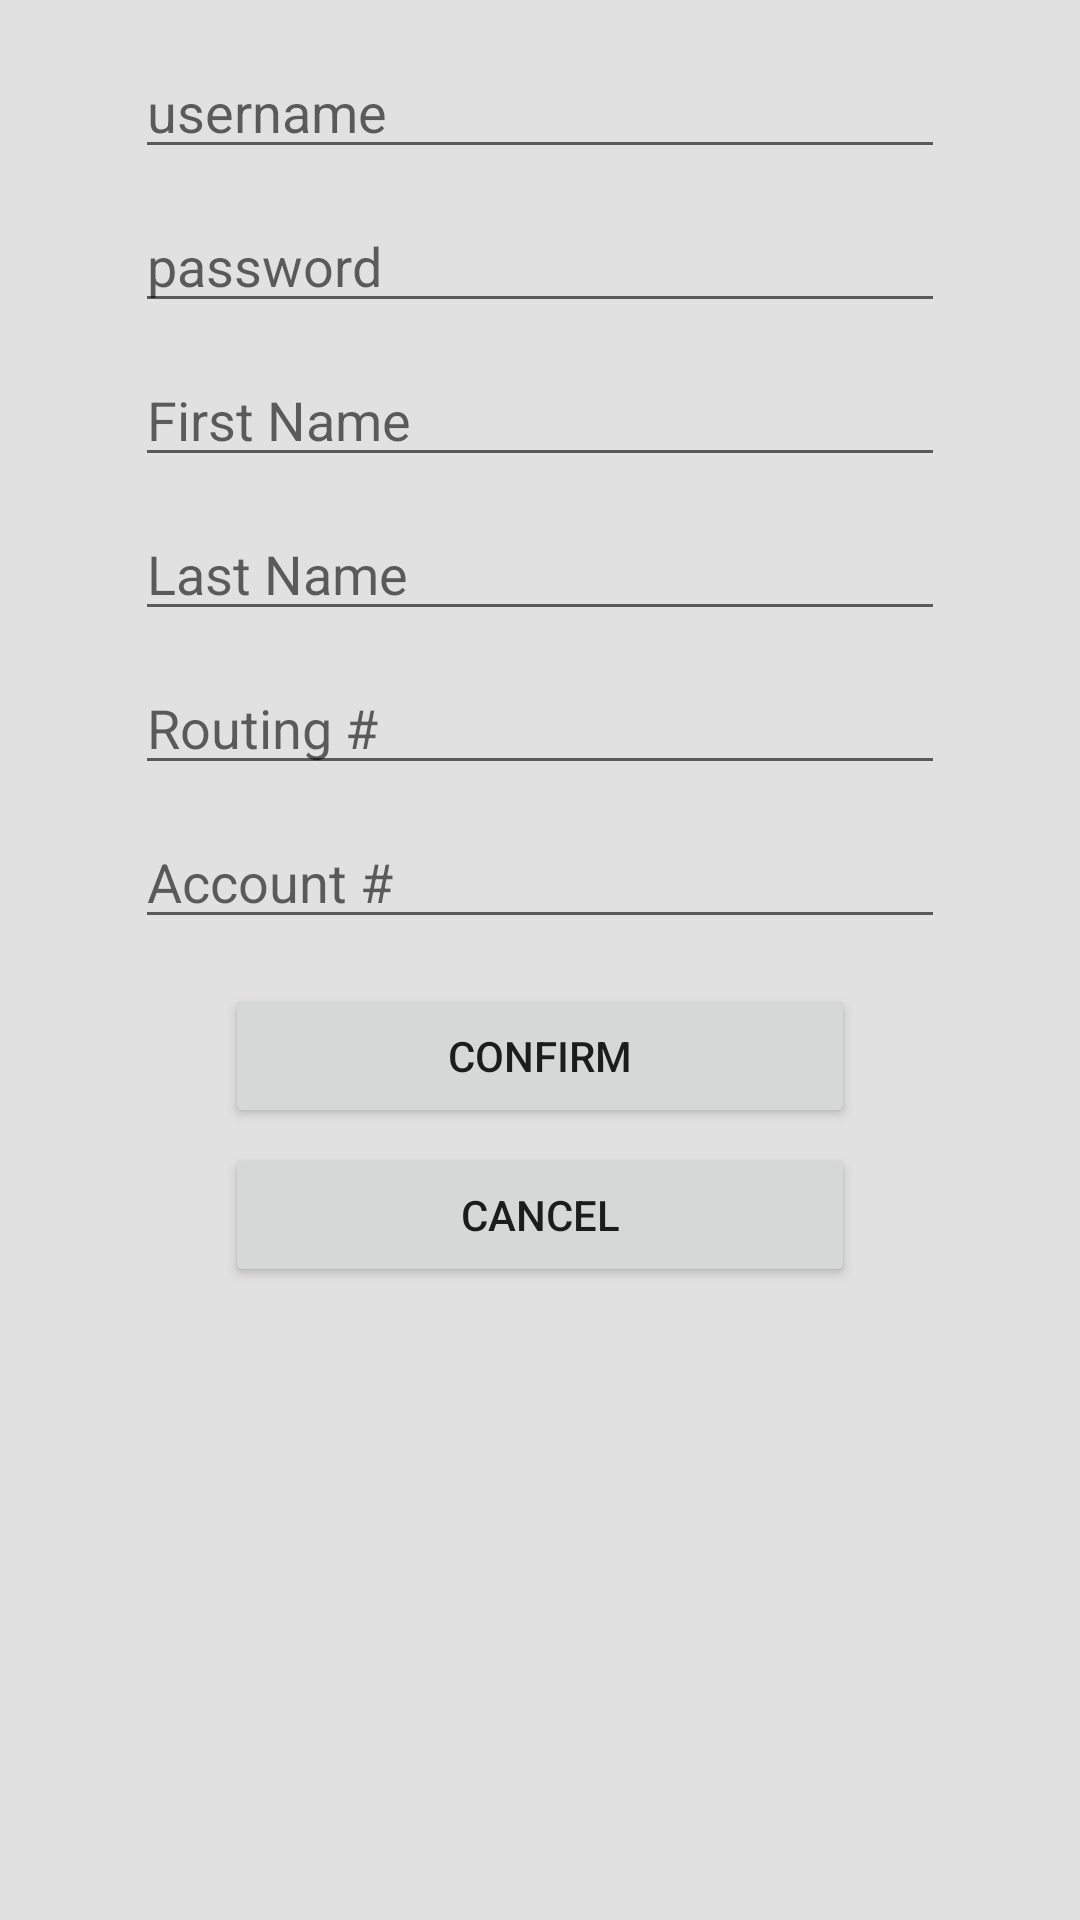

Produce the Android XML layout that renders to this screen, including the resource entries it uses.
<!-- AndroidManifest.xml: application theme Theme.QuickPay -->
<!-- res/layout/popup_register.xml -->
<?xml version="1.0" encoding="utf-8"?>
<RelativeLayout xmlns:android="http://schemas.android.com/apk/res/android"
    xmlns:app="http://schemas.android.com/apk/res-auto"
    android:layout_width="300dp"
    android:layout_height="wrap_content"
    android:background="#E1E1E1">


    <EditText
        android:id="@+id/txtInputRegUsername"
        android:layout_width="wrap_content"
        android:layout_height="wrap_content"
        android:layout_alignParentStart="true"
        android:layout_alignParentTop="true"
        android:layout_alignParentEnd="true"
        android:layout_marginStart="45dp"
        android:layout_marginTop="15dp"
        android:layout_marginEnd="45dp"
        android:ems="10"
        android:hint="username"
        android:inputType="textPersonName" />

    <EditText
        android:id="@+id/txtInputRegPassword"
        android:layout_width="wrap_content"
        android:layout_height="wrap_content"
        android:layout_below="@+id/txtInputRegUsername"
        android:layout_alignParentStart="true"
        android:layout_alignParentEnd="true"
        android:layout_marginStart="45dp"
        android:layout_marginTop="10dp"
        android:layout_marginEnd="45dp"
        android:ems="10"
        android:hint="password"
        android:inputType="textPassword" />

    <EditText
        android:id="@+id/txtInputRegFName"
        android:layout_width="wrap_content"
        android:layout_height="wrap_content"
        android:layout_below="@+id/txtInputRegPassword"
        android:layout_alignParentStart="true"
        android:layout_alignParentEnd="true"
        android:layout_marginStart="45dp"
        android:layout_marginTop="10dp"
        android:layout_marginEnd="45dp"
        android:ems="10"
        android:hint="First Name"
        android:inputType="textPersonName" />

    <EditText
        android:id="@+id/txtInputRegLName"
        android:layout_width="wrap_content"
        android:layout_height="wrap_content"
        android:layout_below="@+id/txtInputRegFName"
        android:layout_alignParentStart="true"
        android:layout_alignParentEnd="true"
        android:layout_marginStart="45dp"
        android:layout_marginTop="10dp"
        android:layout_marginEnd="45dp"
        android:ems="10"
        android:hint="Last Name"
        android:inputType="textPersonName" />

    <EditText
        android:id="@+id/txtInputRegRouting"
        android:layout_width="wrap_content"
        android:layout_height="wrap_content"
        android:layout_below="@+id/txtInputRegLName"
        android:layout_alignParentStart="true"
        android:layout_alignParentEnd="true"
        android:layout_marginStart="45dp"
        android:layout_marginTop="10dp"
        android:layout_marginEnd="45dp"
        android:ems="10"
        android:hint="Routing #"
        android:inputType="number" />

    <EditText
        android:id="@+id/txtInputRegAccount"
        android:layout_width="wrap_content"
        android:layout_height="wrap_content"
        android:layout_below="@+id/txtInputRegRouting"
        android:layout_alignParentStart="true"
        android:layout_alignParentEnd="true"
        android:layout_marginStart="45dp"
        android:layout_marginTop="10dp"
        android:layout_marginEnd="45dp"
        android:ems="10"
        android:hint="Account #"
        android:inputType="number" />

    <Button
        android:id="@+id/btnSubmitRegistration"
        android:layout_width="150dp"
        android:layout_height="wrap_content"
        android:layout_below="@+id/txtInputRegAccount"
        android:layout_alignParentStart="true"
        android:layout_alignParentEnd="true"
        android:layout_marginTop="15dp"
        android:layout_marginStart="75dp"
        android:layout_marginEnd="75dp"
        android:text="CONFIRM" />

    <Button
        android:id="@+id/btnCancelRegistration"
        android:layout_width="150dp"
        android:layout_height="wrap_content"
        android:layout_below="@+id/btnSubmitRegistration"
        android:layout_alignParentStart="true"
        android:layout_alignParentEnd="true"
        android:layout_marginStart="75dp"
        android:layout_marginTop="5dp"
        android:layout_marginEnd="75dp"
        android:layout_marginBottom="15dp"
        android:text="cancel" />
</RelativeLayout>
<!-- resources referenced by this layout -->
<resources>
  <style name="Theme.QuickPay" parent="Theme.MaterialComponents.DayNight.DarkActionBar">
          
          <item name="colorPrimary">@color/primary_green</item>
          <item name="colorPrimaryVariant">@color/primary_variant_green</item>
          <item name="colorOnPrimary">@color/white</item>
          
          <item name="colorSecondary">@color/secondary_yellow</item>
          <item name="colorSecondaryVariant">@color/secondary_variant_yellow</item>
          <item name="colorOnSecondary">@color/black</item>
          
          <item name="android:statusBarColor" tools:targetApi="l">?attr/colorPrimaryVariant</item>
          
      </style>
  <color name="primary_green">#006400</color>
  <color name="primary_variant_green">#007e00</color>
  <color name="white">#FFFFFFFF</color>
  <color name="secondary_yellow">#ffc300</color>
  <color name="secondary_variant_yellow">#ffc91a</color>
  <color name="black">#FF000000</color>
</resources>
